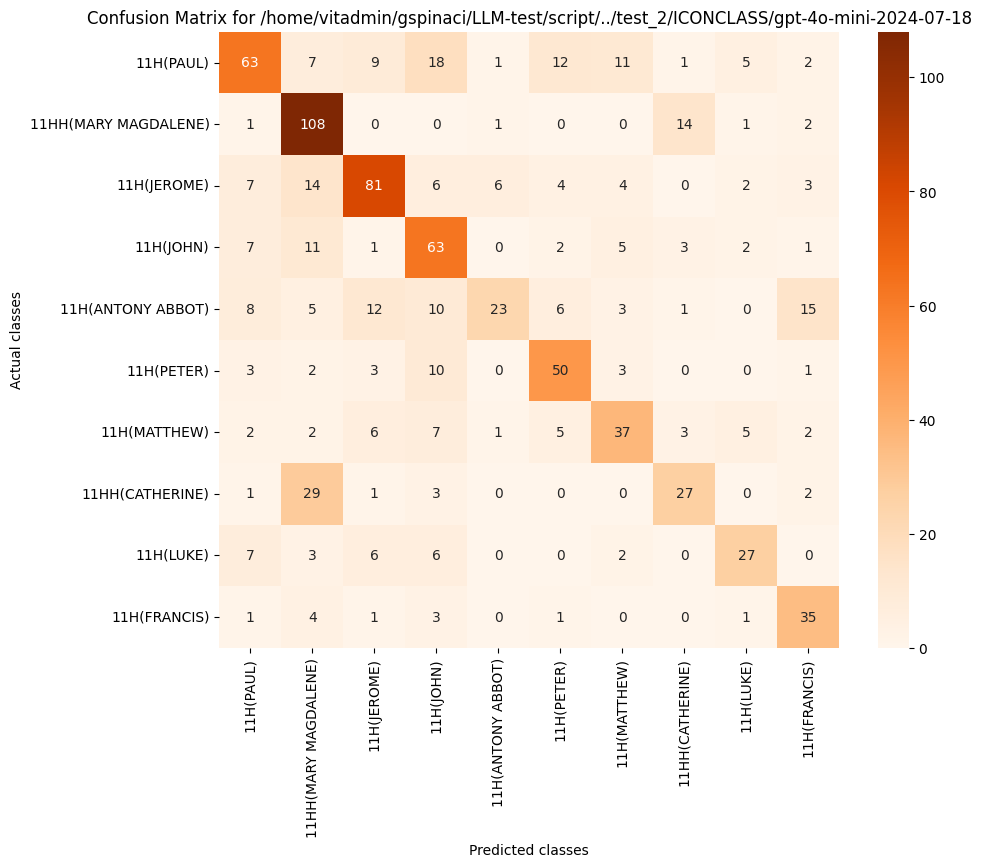

Data behind this chart, as committed beside it:
, 11H(PAUL), 11HH(MARY MAGDALENE), 11H(JEROME), 11H(JOHN), 11H(ANTONY ABBOT), 11H(PETER), 11H(MATTHEW), 11HH(CATHERINE), 11H(LUKE), 11H(FRANCIS)
11H(PAUL), 63, 7, 9, 18, 1, 12, 11, 1, 5, 2
11HH(MARY MAGDALENE), 1, 108, 0, 0, 1, 0, 0, 14, 1, 2
11H(JEROME), 7, 14, 81, 6, 6, 4, 4, 0, 2, 3
11H(JOHN), 7, 11, 1, 63, 0, 2, 5, 3, 2, 1
11H(ANTONY ABBOT), 8, 5, 12, 10, 23, 6, 3, 1, 0, 15
11H(PETER), 3, 2, 3, 10, 0, 50, 3, 0, 0, 1
11H(MATTHEW), 2, 2, 6, 7, 1, 5, 37, 3, 5, 2
11HH(CATHERINE), 1, 29, 1, 3, 0, 0, 0, 27, 0, 2
11H(LUKE), 7, 3, 6, 6, 0, 0, 2, 0, 27, 0
11H(FRANCIS), 1, 4, 1, 3, 0, 1, 0, 0, 1, 35
